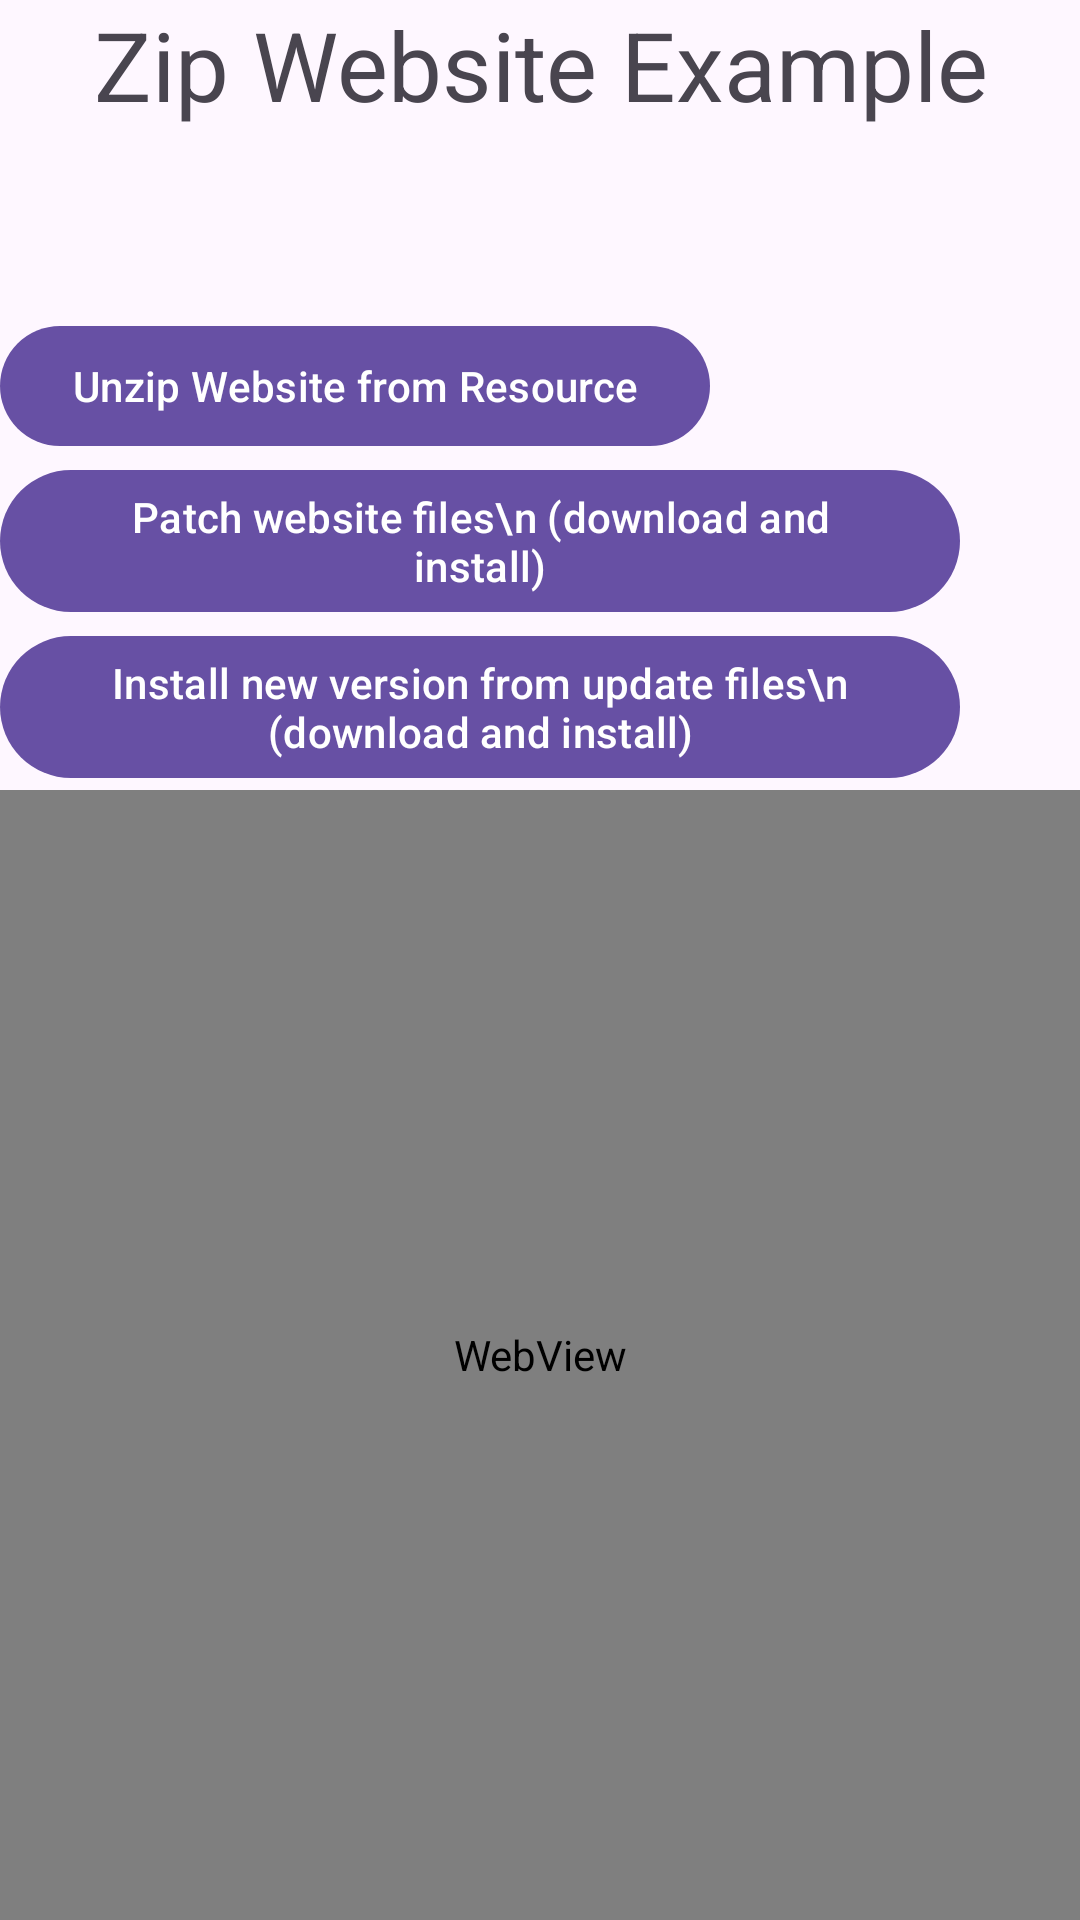

Reconstruct the res/layout file that produces this screen, plus the resources it refers to.
<!-- AndroidManifest.xml: application theme Theme.WebAppApi -->
<!-- res/layout/activity_zip_web_view_example_main.xml -->
<?xml version="1.0" encoding="utf-8"?>
<androidx.constraintlayout.widget.ConstraintLayout xmlns:android="http://schemas.android.com/apk/res/android"
    xmlns:app="http://schemas.android.com/apk/res-auto"
    xmlns:tools="http://schemas.android.com/tools"
    android:id="@+id/main"
    android:layout_width="match_parent"
    android:layout_height="match_parent"
    android:fitsSystemWindows="true"
    tools:context=".ZipWebsiteToWebViewExampleMainActivity">

    <LinearLayout
        android:id="@+id/ZipWebViewExampleLayout"
        android:layout_width="match_parent"
        android:layout_height="match_parent"
        android:gravity="top"
        android:orientation="vertical">

        <TextView
            android:layout_width="match_parent"
            android:layout_height="wrap_content"
            android:text="Zip Website Example"
            android:gravity="center"
            android:textSize="32dp"></TextView>
        <TextView
            android:id="@+id/ZipWebsiteToWebViewExampleLayoutTextviewHello"
            android:layout_width="match_parent"
            android:layout_height="wrap_content"
            android:layout_marginBottom="40dp"
            android:gravity="center"
            android:textSize="16dp"></TextView>

        <LinearLayout
            android:layout_width="match_parent"
            android:layout_height="wrap_content"
            android:orientation="vertical">

            <Button
                android:id="@+id/ZipWebsiteToWebViewExampleLayoutButtonUnZipFromResource"
                android:layout_width="wrap_content"
                android:layout_height="wrap_content"
                android:text="Unzip Website from Resource"></Button>

            <Button
                android:id="@+id/ZipWebsiteToWebViewExampleLayoutButtonDownloadPatchAndInstall"
                android:layout_width="wrap_content"
                android:layout_height="wrap_content"
                android:text="Patch website files\n (download and install)"></Button>

            <Button
                android:id="@+id/ZipWebsiteToWebViewExampleLayoutButtonDownloadUpdateAndInstall"
                android:layout_width="wrap_content"
                android:layout_height="wrap_content"
                android:text="Install new version from update files\n (download and install)"></Button>

        </LinearLayout>

        <LinearLayout
            android:layout_width="match_parent"
            android:layout_height="match_parent">
            <WebView
                android:id="@+id/webview"
                android:layout_width="match_parent"
                android:layout_height="match_parent"></WebView>
        </LinearLayout>
    </LinearLayout>

</androidx.constraintlayout.widget.ConstraintLayout>
<!-- resources referenced by this layout -->
<resources>
  <style name="Theme.WebAppApi" parent="Base.Theme.WebAppApi" />
  <style name="Base.Theme.WebAppApi" parent="Theme.Material3.DayNight.NoActionBar">
          
          
      </style>
</resources>
